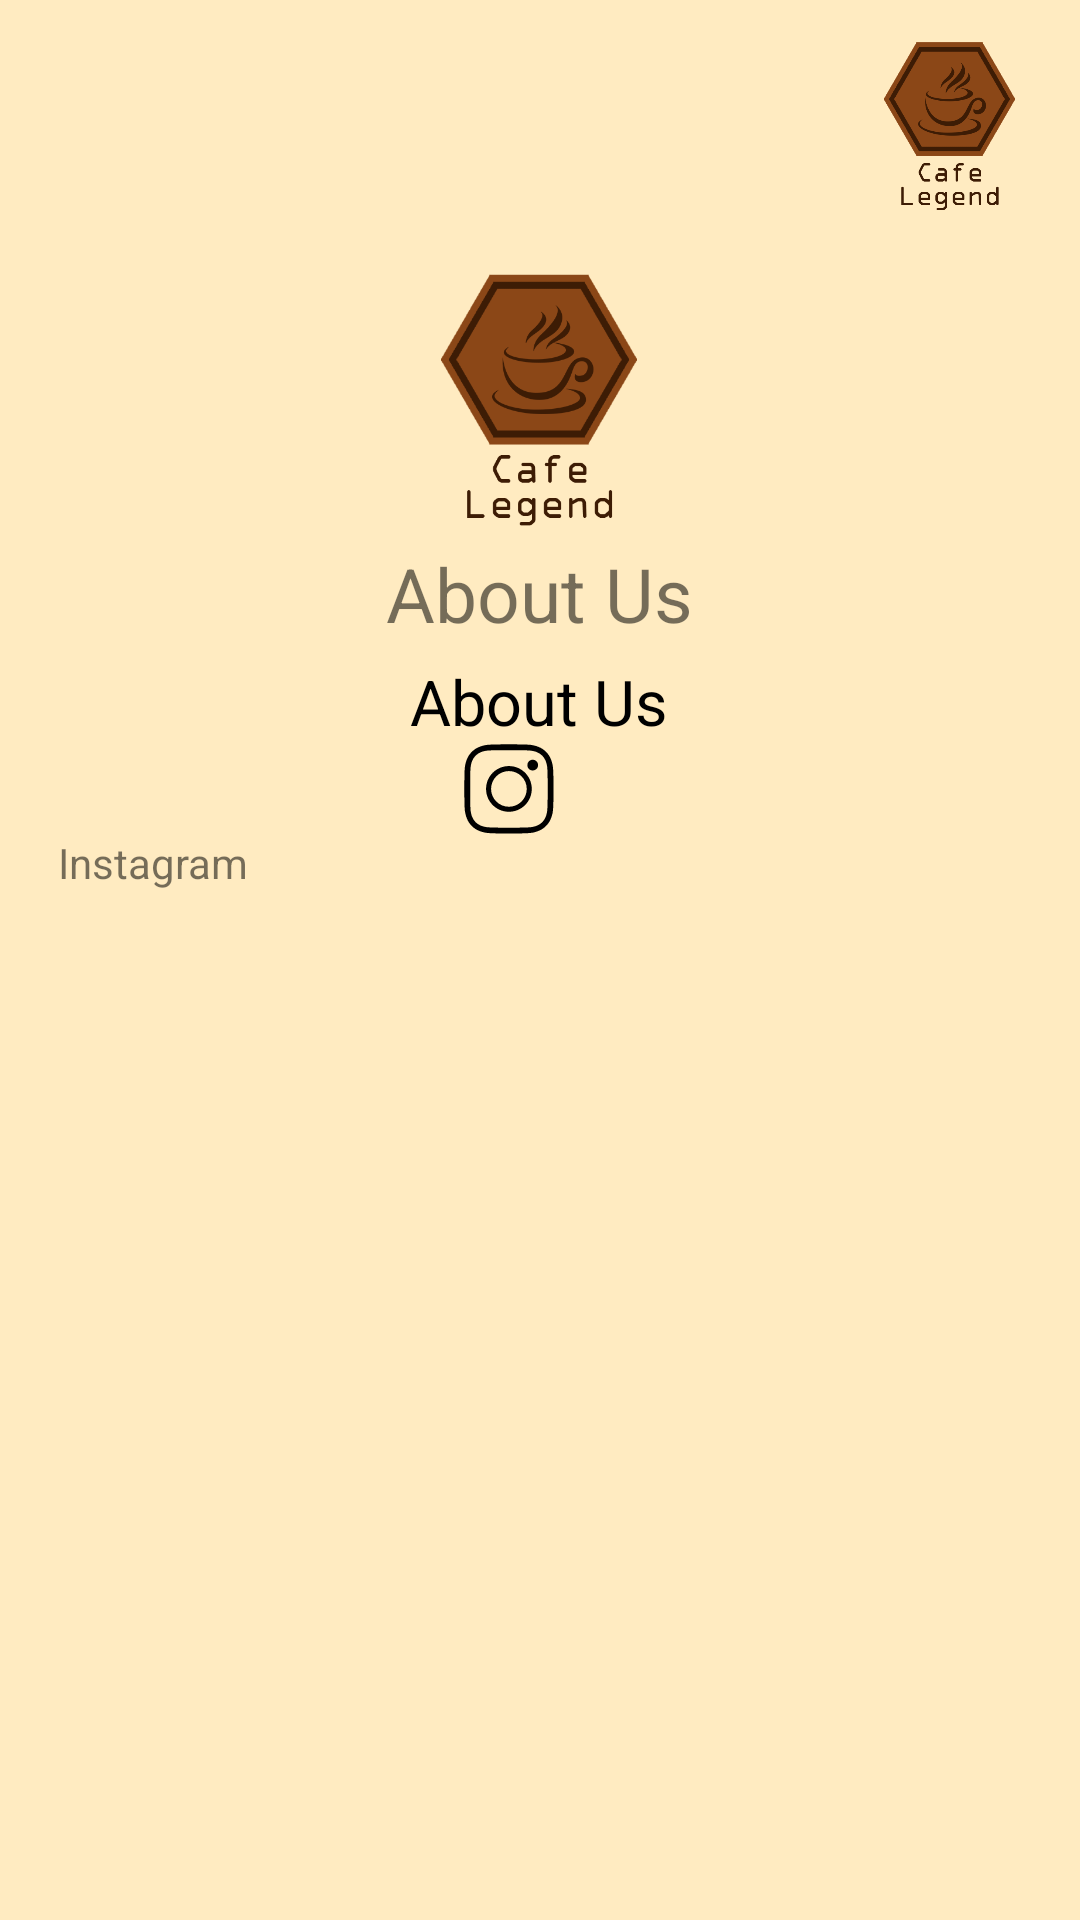

This screen was rendered from an Android layout file. Write that file and the resources it references.
<!-- AndroidManifest.xml: application theme Theme.cafeLegend -->
<!-- res/layout/activity_find_us.xml -->
<?xml version="1.0" encoding="utf-8"?>
<androidx.drawerlayout.widget.DrawerLayout xmlns:android="http://schemas.android.com/apk/res/android"
    xmlns:app="http://schemas.android.com/apk/res-auto"
    android:id="@+id/drawerLayout"
    android:layout_width="match_parent"
    android:layout_height="match_parent"
    android:background="@color/cream"
    android:orientation="vertical">

    <LinearLayout
        android:layout_width="match_parent"
        android:layout_height="wrap_content"
        android:orientation="vertical">

        <include
            layout="@layout/toolbar"/>
        <ScrollView
            android:layout_width="match_parent"
            android:layout_height="wrap_content"/>

            <LinearLayout
                android:layout_width="wrap_content"
                android:layout_height="wrap_content"
                android:layout_gravity="center_horizontal"
                android:orientation="vertical"
                >

                <ImageView
                    android:layout_width="100dp"
                    android:layout_height="100dp"
                    android:src="@drawable/logo"
                    android:layout_gravity="center"
                    android:contentDescription="@string/app_name"/>
                <TextView
                    android:layout_width="match_parent"
                    android:layout_height="wrap_content"
                    android:gravity="center"
                    android:textSize="25dp"
                    android:text="About Us"
                    />
                <Space
                    android:layout_width="match_parent"
                    android:layout_height="15px"/>

                <TextView
                    android:id="@+id/welcome_TV"
                    android:layout_width="321dp"
                    android:layout_height="wrap_content"
                    android:gravity="center"
                    android:text="@string/about_us"
                    android:textColor="@color/black"
                    android:textSize="21sp" />
                <LinearLayout
                    android:layout_width="match_parent"
                    android:layout_height="wrap_content"
                    android:orientation="vertical"/>
                    <LinearLayout
                        android:layout_width="match_parent"
                        android:layout_height="wrap_content"
                        android:orientation="horizontal"/>
                        <ImageView
                            android:layout_width="30dp"
                            android:layout_height="30dp"
                            android:src="@drawable/ic_instagram"
                            android:layout_marginEnd="10dp"
                            android:layout_gravity="center"/>
                        <TextView
                            android:layout_width="match_parent"
                            android:layout_height="match_parent"
                            android:text="Instagram"/>




            </LinearLayout>

    </LinearLayout>

    <com.google.android.material.navigation.NavigationView
        android:id="@+id/navView"
        android:layout_width="wrap_content"
        android:layout_height="match_parent"
        app:headerLayout="@layout/header"
        app:menu="@menu/menu_find_us"
        android:layout_gravity="start"
        android:elevation="40dp"
        app:itemIconTint="@color/dark_brown"
        app:itemIconSize="31dp"
        android:backgroundTint="@color/cream"
        />

</androidx.drawerlayout.widget.DrawerLayout>
<!-- res/layout/toolbar.xml (included above) -->
<?xml version="1.0" encoding="utf-8"?>
<androidx.appcompat.widget.Toolbar xmlns:android="http://schemas.android.com/apk/res/android"
    xmlns:app="http://schemas.android.com/apk/res-auto"
    android:id="@+id/toolbar"
    android:layout_width="match_parent"
    android:layout_height="wrap_content"
    app:navigationIcon="@drawable/ic_side_menu"
    android:paddingVertical="7dp"
    >

    <ImageView
        android:layout_width="67dp"
        android:layout_height="67dp"
        android:src="@drawable/logo"
        android:layout_marginEnd="10dp"
        android:layout_gravity="end"
        android:contentDescription="@string/app_name"/>

</androidx.appcompat.widget.Toolbar>
<!-- res/layout/header.xml (included above) -->
<?xml version="1.0" encoding="utf-8"?>
<LinearLayout xmlns:android="http://schemas.android.com/apk/res/android"
    android:layout_width="match_parent"
    android:layout_height="wrap_content"
    android:background="@color/cream"
    android:orientation="horizontal"
    android:gravity="center_vertical"
    android:paddingHorizontal="12dp"
    >

    <ImageView
        android:layout_width="87dp"
        android:layout_height="87dp"
        android:src="@drawable/logo"
        android:paddingHorizontal="7dp"
        />

    <TextView
        android:layout_width="wrap_content"
        android:layout_height="wrap_content"
        android:text="Cafe Legend"
        android:textSize="20sp"
        android:fontFamily="casual"
        android:textStyle="bold"
        android:textFontWeight="900"
        android:gravity="center"
        android:textColor="@color/brown"
        />



</LinearLayout>
<!-- resources referenced by this layout -->
<resources>
  <color name="black">#FF000000</color>
  <color name="brown">#FF8B4717</color>
  <color name="cream">#FFFFEBC1</color>
  <color name="dark_brown">#FF694E4E</color>
  <!-- drawable ic_instagram (drawable) -->
  <vector xmlns:android="http://schemas.android.com/apk/res/android"
      android:width="1024dp"
      android:height="1024dp"
      android:viewportWidth="1024"
      android:viewportHeight="1024">
    <path
        android:fillColor="#FF000000"
        android:pathData="M511,4c138,0 155,1 209,3 53,2 90,11 123,24 34,13 62,30 90,58s45,56 58,90c13,33 22,70 24,123 2,54 3,71 3,209s-1,155 -3,209c-2,53 -11,90 -24,123 -13,34 -30,62 -58,90s-56,45 -90,58c-33,13 -70,22 -123,24 -54,2 -71,3 -209,3s-155,-1 -209,-3c-53,-2 -90,-11 -123,-24 -34,-13 -62,-30 -90,-58s-45,-56 -58,-90C18,810 9,773 7,720c-2,-54 -3,-71 -3,-209s1,-155 3,-209c2,-53 11,-90 24,-123 13,-34 30,-62 58,-90s56,-45 90,-58c33,-13 70,-22 123,-24 54,-2 71,-3 209,-3zM511,70c-144,0 -161,1 -217,3 -52,2 -81,12 -100,19 -49,20 -82,53 -102,102 -7,19 -17,48 -19,100 -2,56 -3,73 -3,217s1,161 3,217c2,52 12,81 19,100 20,49 53,82 102,102 19,7 48,17 100,19 56,2 73,3 217,3s161,-1 217,-3c52,-2 81,-12 100,-19 49,-20 82,-53 102,-102 7,-19 17,-48 19,-100 2,-56 3,-73 3,-217s-1,-161 -3,-217c-2,-52 -12,-81 -19,-100 -20,-49 -53,-82 -102,-102 -19,-7 -48,-17 -100,-19 -56,-2 -73,-3 -217,-3zM511,714c112,0 203,-91 203,-203s-91,-203 -203,-203 -203,91 -203,203 91,203 203,203zM511,251c144,0 260,116 260,260S655,771 511,771 251,655 251,511s116,-260 260,-260zM843,241c0,34 -28,60 -62,60s-60,-26 -60,-60 26,-62 60,-62 62,28 62,62z"/>
  </vector>
  <!-- drawable logo: png bitmap (drawable, 26749 bytes) -->
  <string name="about_us">About Us</string>
  <string name="app_name">Cafe Legend</string>
  <style name="Theme.cafeLegend" parent="Theme.MaterialComponents.DayNight.NoActionBar">
          
          <item name="colorPrimary">#FF8B4717</item>
          <item name="colorPrimaryVariant">@color/purple_700</item>
          <item name="colorOnPrimary">@color/white</item>
          
          <item name="colorSecondary">@color/teal_200</item>
          <item name="colorSecondaryVariant">@color/teal_700</item>
          <item name="colorOnSecondary">@color/black</item>
          
          <item name="android:statusBarColor" tools:targetApi="l">?attr/colorPrimaryVariant</item>
          
      </style>
  <color name="purple_700">#FF3700B3</color>
  <color name="white">#FFFFFFFF</color>
  <color name="teal_200">#FF03DAC5</color>
  <color name="teal_700">#FF018786</color>
</resources>
